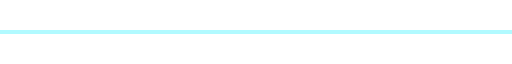
t = 0.00 s
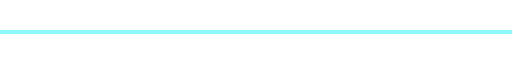
t = 0.50 s
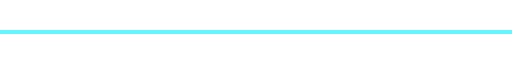
t = 1.00 s
t = 1.50 s: frame unchanged from t = 0.50 s, image omitted
t = 2.00 s: frame unchanged from t = 0.00 s, image omitted
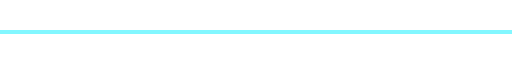
t = 2.63 s

The animated SVG that drew these frames (rendered in a browser with its animation timeline set to each time). Animation: 5 SMIL elements (animate=5); one cycle of 3.00 s, repeats indefinitely.

<svg xmlns="http://www.w3.org/2000/svg" viewBox="0 0 800 4" fill="none">
  <defs>
    <linearGradient id="glowGradient" x1="0%" y1="0%" x2="100%" y2="0%">
      <stop offset="0%" style="stop-color:#00f0ff;stop-opacity:0">
        <animate attributeName="offset" values="0%;100%;0%" dur="3s" repeatCount="indefinite"/>
      </stop>
      <stop offset="50%" style="stop-color:#00f0ff;stop-opacity:1">
        <animate attributeName="offset" values="0%;100%;0%" dur="3s" repeatCount="indefinite"/>
      </stop>
      <stop offset="100%" style="stop-color:#00f0ff;stop-opacity:0">
        <animate attributeName="offset" values="0%;100%;0%" dur="3s" repeatCount="indefinite"/>
      </stop>
    </linearGradient>
  </defs>

  <!-- Main Line -->
  <line x1="0" y1="2" x2="800" y2="2" stroke="url(#glowGradient)" stroke-width="2">
    <animate attributeName="stroke-opacity" values="0.5;1;0.5" dur="2s" repeatCount="indefinite"/>
  </line>

  <!-- Glow Effect -->
  <line x1="0" y1="2" x2="800" y2="2" stroke="#00f0ff" stroke-width="6" opacity="0.3" filter="url(#glow)">
    <animate attributeName="opacity" values="0.3;0.6;0.3" dur="2s" repeatCount="indefinite"/>
  </line>
</svg>
